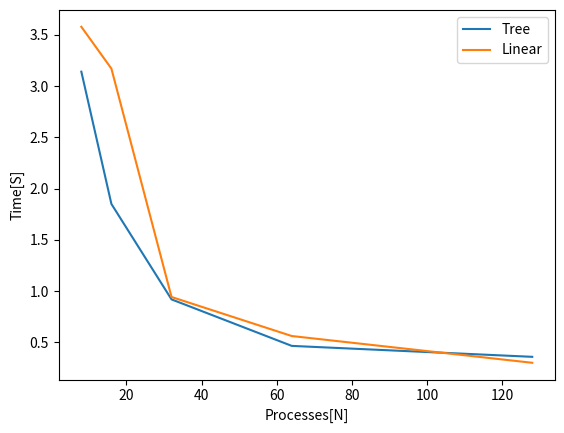

Reproduce this figure in Python.
import numpy as np;
import matplotlib.pyplot as plt;

size = np.array([8, 16, 32, 64, 128]);
time = np.array([3.141678, 1.851015 , 0.919590, 0.465878, 0.359119]);
time2 = np.array([3.579621, 3.171401, 0.942964, 0.562067, 0.301035]);
#time_approx = np.array([3.579621, 3.579621/2, 3.579621/4, 3.579621/8, 3.579621/16]);

plt.plot(size, time, size, time2); #, size, time_approx);
plt.legend(["Tree", "Linear"])
plt.ylabel("Time[S]");
plt.xlabel("Processes[N]");
plt.show();
